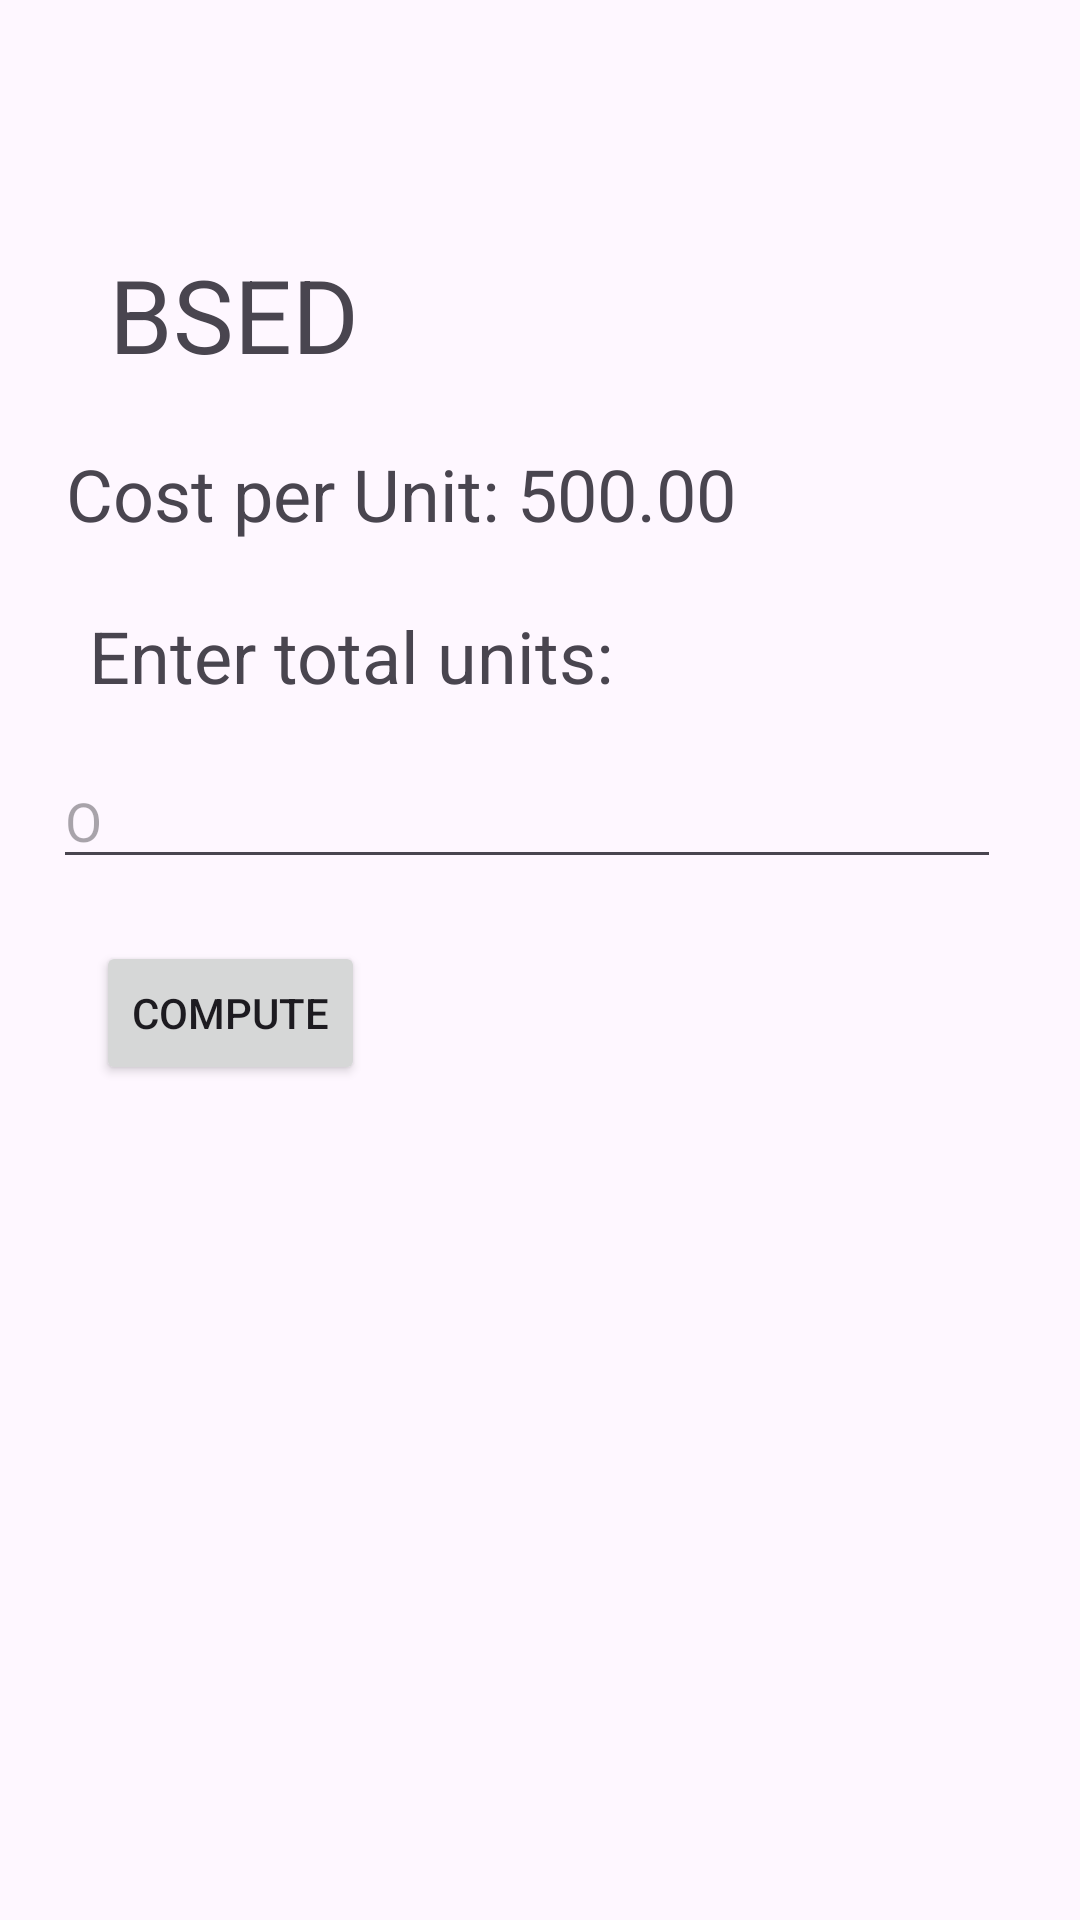

Write the Android layout XML for this screen, with the resource values it uses.
<!-- AndroidManifest.xml: application theme Theme.PSUCoursesApp -->
<!-- res/layout/activity_bsed.xml -->
<?xml version="1.0" encoding="utf-8"?>
<androidx.constraintlayout.widget.ConstraintLayout xmlns:android="http://schemas.android.com/apk/res/android"
    xmlns:app="http://schemas.android.com/apk/res-auto"
    xmlns:tools="http://schemas.android.com/tools"
    android:layout_width="match_parent"
    android:layout_height="match_parent"
    tools:context=".BSED">

    <TextView
        android:id="@+id/tvResultED"
        android:layout_width="wrap_content"
        android:layout_height="wrap_content"
        android:textSize="24sp"
        app:layout_constraintBottom_toBottomOf="parent"
        app:layout_constraintEnd_toEndOf="parent"
        app:layout_constraintHorizontal_bias="0.498"
        app:layout_constraintStart_toStartOf="parent"
        app:layout_constraintTop_toTopOf="parent"
        app:layout_constraintVertical_bias="0.708" />

    <Button
        android:id="@+id/btcomputeED"
        android:layout_width="wrap_content"
        android:layout_height="wrap_content"
        android:text="@string/Compute"
        app:layout_constraintBottom_toBottomOf="parent"
        app:layout_constraintEnd_toEndOf="parent"
        app:layout_constraintHorizontal_bias="0.118"
        app:layout_constraintStart_toStartOf="parent"
        app:layout_constraintTop_toTopOf="parent"
        app:layout_constraintVertical_bias="0.53" />

    <EditText
        android:id="@+id/units"
        android:layout_width="316dp"
        android:layout_height="42dp"
        android:ems="10"
        android:hint="@string/O"
        android:inputType="number"
        app:layout_constraintBottom_toBottomOf="parent"
        app:layout_constraintEnd_toEndOf="parent"
        app:layout_constraintHorizontal_bias="0.4"
        app:layout_constraintStart_toStartOf="parent"
        app:layout_constraintTop_toTopOf="parent"
        app:layout_constraintVertical_bias="0.42" />

    <TextView
        android:id="@+id/textView9"
        android:layout_width="wrap_content"
        android:layout_height="wrap_content"
        android:text="@string/units"
        android:textSize="24sp"
        app:layout_constraintBottom_toBottomOf="parent"
        app:layout_constraintEnd_toEndOf="parent"
        app:layout_constraintHorizontal_bias="0.16"
        app:layout_constraintStart_toStartOf="parent"
        app:layout_constraintTop_toTopOf="parent"
        app:layout_constraintVertical_bias="0.333" />

    <TextView
        android:id="@+id/textView8"
        android:layout_width="wrap_content"
        android:layout_height="wrap_content"
        android:text="@string/Cost"
        android:textSize="24sp"
        app:layout_constraintBottom_toBottomOf="parent"
        app:layout_constraintEnd_toEndOf="parent"
        app:layout_constraintHorizontal_bias="0.161"
        app:layout_constraintStart_toStartOf="parent"
        app:layout_constraintTop_toTopOf="parent"
        app:layout_constraintVertical_bias="0.244" />

    <TextView
        android:id="@+id/textView7"
        android:layout_width="wrap_content"
        android:layout_height="wrap_content"
        android:text="@string/ED"
        android:textSize="34sp"
        app:layout_constraintBottom_toBottomOf="parent"
        app:layout_constraintEnd_toEndOf="parent"
        app:layout_constraintHorizontal_bias="0.131"
        app:layout_constraintStart_toStartOf="parent"
        app:layout_constraintTop_toTopOf="parent"
        app:layout_constraintVertical_bias="0.138" />
</androidx.constraintlayout.widget.ConstraintLayout>
<!-- resources referenced by this layout -->
<resources>
  <string name="Compute">Compute</string>
  <string name="Cost">Cost per Unit: 500.00</string>
  <string name="ED">BSED</string>
  <string name="O">O</string>
  <string name="units">Enter total units:</string>
  <style name="Theme.PSUCoursesApp" parent="Base.Theme.PSUCoursesApp" />
  <style name="Base.Theme.PSUCoursesApp" parent="Theme.Material3.DayNight">
          
          
      </style>
</resources>
